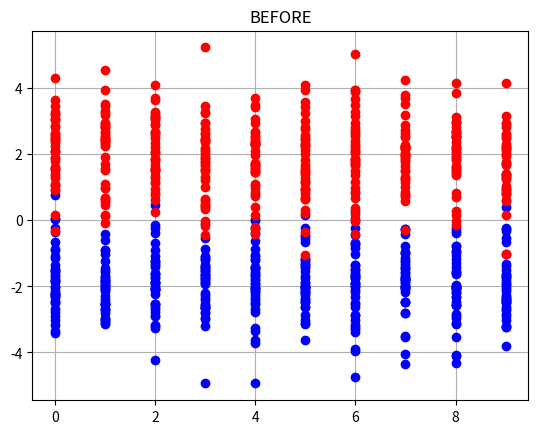
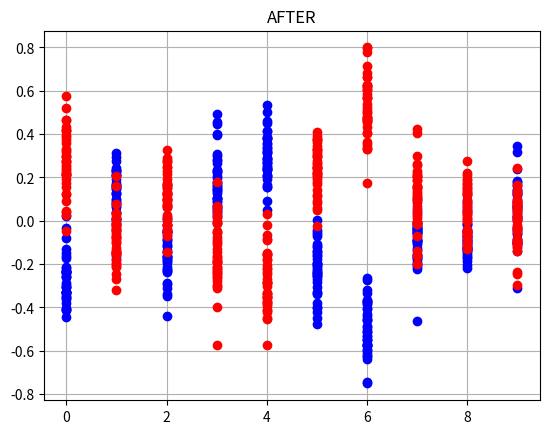

Generate these figures, in order, with matplotlib:
# -*- coding: utf-8 -*-
'''
Goal : Implement Highdimensional Fisher LDA
[redacted]
Date : 150527
Comment 
- FisherLDA

'''

''' Library '''
import numpy as np
import scipy as sp
from itertools import combinations
import pandas as pd
import matplotlib.pyplot as plt



''' Function or Class '''


class FisherLDA:
    def __init__(self, TrainingData, Num):
        self.TrainData = TrainingData
        self.Num = Num

        self.Class1 = np.array(self.TrainData[0]).T
        self.Mu1 = np.mean(self.Class1, axis=0)
        self.Mu1 = self.Mu1.reshape(len(self.Mu1), 1)

        self.Class2 = np.array(self.TrainData[1]).T
        self.Mu2 = np.mean(self.Class2, axis=0)
        self.Mu2 = self.Mu2.reshape(len(self.Mu2), 1)

    def WithInClass(self):
        Result = np.zeros((len(self.Mu1), len(self.Mu1)))
        for val in self.Class1:
            val = val.reshape(len(val),1)
            Result += np.dot((val - self.Mu1), (val - self.Mu1).T)
        for idx, val in enumerate(self.Class2):
            val = val.reshape(len(val),1)
            Result += np.dot((val - self.Mu2), (val - self.Mu2).T)
        return Result

    def BetweenClass(self):
        return np.dot((self.Mu1 - self.Mu2), (self.Mu1 - self.Mu2).T)

    def SQRTInverseMatrix(self, MyArray):
        EigVal, EigMat = np.linalg.eigh(MyArray)
        EigDiag = np.eye(len(EigVal))
        # print EigDiag

        EigMat = np.matrix(EigMat)
        for idx in range(len(EigVal)):
            EigDiag[idx][idx] = (np.sqrt(EigVal[idx]))
        EigDiag = np.matrix(EigDiag)
        return EigMat * EigDiag * (EigMat.I)

    def LeadingEig(self):
        WithIn = self.WithInClass()
        Between = np.matrix(self.BetweenClass())
        SQRTInverseWithIn = self.SQRTInverseMatrix(WithIn)

        TargetMat = (SQRTInverseWithIn).I * Between * (SQRTInverseWithIn).I
        # print TargetMat
        EigVal, EigMat = np.linalg.eigh(TargetMat)
        IDX = np.argsort(EigVal)[::-1]
        EigMat = EigMat[:,IDX]
        return EigMat[:,:self.Num]


    def LDAOperator(self):
        WithIn = self.WithInClass()

        SQRTInverseWithIn = self.SQRTInverseMatrix(WithIn)
        LeadEig = np.matrix(self.LeadingEig())
        return (SQRTInverseWithIn).I * LeadEig


    ######## W is constructed #########
    def LDATransform(self, TestDataSet):
        W = self.LDAOperator()
        NewTest = []
        for testval in TestDataSet:
            testval = testval.reshape(len(testval) * 1)
            testval = np.array(np.dot(W, testval))
            NewTest.append(testval[0])
        return np.array(NewTest)


def TrainingData(dim, mu1, mu2, Num):
    np.random.seed(0)
    MyTraining = dict()
    Mu1 = np.array([mu1] * dim)
    COV1 = np.eye(dim)
    # It is common to arrange data in column form
    DataC1 = np.random.multivariate_normal(Mu1, COV1, Num).T
    MyTraining[0] = DataC1

    Mu2 = np.array([mu2] * dim)
    COV2 = np.eye(dim)
    DataC2 = np.random.multivariate_normal(Mu2, COV2, Num).T
    MyTraining[1] = DataC2

    return MyTraining


def TestData(dim, mu1, mu2, Num):
    np.random.seed(17249)
    Mu1 = np.array([mu1] * dim)
    COV1 = np.eye(dim)
    # It is common to arrange data in column form
    DataC1 = np.random.multivariate_normal(Mu1, COV1, Num).T

    Mu2 = np.array([mu2] * dim)
    COV2 = np.eye(dim)
    DataC2 = np.random.multivariate_normal(Mu2, COV2, Num).T
    Data = np.concatenate([DataC1,DataC2], axis=1)

    return Data.T



if __name__ == "__main__":
    Dim = 10
    Mu1 = -2
    Mu2 = 2
    Num = 40
    MyTest = TestData(Dim,Mu1,Mu2,Num)
    MyTraining = TrainingData(Dim, Mu1, Mu2, Num)
    MyLDA = FisherLDA(MyTraining,Dim)

    NewTest = MyLDA.LDATransform(MyTest)

    MyTestDict = dict()
    MyTestDict[0] = MyTest[:Num]
    MyTestDict[1] = MyTest[Num:]

    NewTestDict = dict()
    NewTestDict[0] = NewTest[:Num]
    NewTestDict[1] = NewTest[Num:]

    # MyTestFisher = Fisher_Score(MyTestDict)
    # NewTestFisher = Fisher_Score(NewTestDict)

    np.set_printoptions(suppress=True)

    #print np.float32(MyTestFisher.Fisher_Score())
    #print np.float32(NewTestFisher.Fisher_Score())


    plt.figure()
    plt.grid()
    plt.title("BEFORE")
    for RowData in MyTest[:Num]:
        plt.plot(RowData, 'bo')
    for RowData in MyTest[Num:]:
        plt.plot(RowData, 'ro')

    plt.figure()
    plt.grid()
    plt.title("AFTER")
    for RowData in NewTest[:Num]:
        plt.plot(RowData, 'bo')
    for RowData in NewTest[Num:]:
        plt.plot(RowData, 'ro')

    # for dim in range(Dim):
    #     plt.plot(MyTest[:Num, dim], 'ro')
    # for dim in range(Dim):
    #     plt.plot(MyTest[Num:, dim], 'bo')

    #
    #
    # plt.figure()
    # plt.grid()
    # plt.plot(NewTest[:Num,0], NewTest[:Num,1], 'ro')
    # plt.plot(NewTest[Num:,0], NewTest[Num:,1], 'bo')

    plt.show()